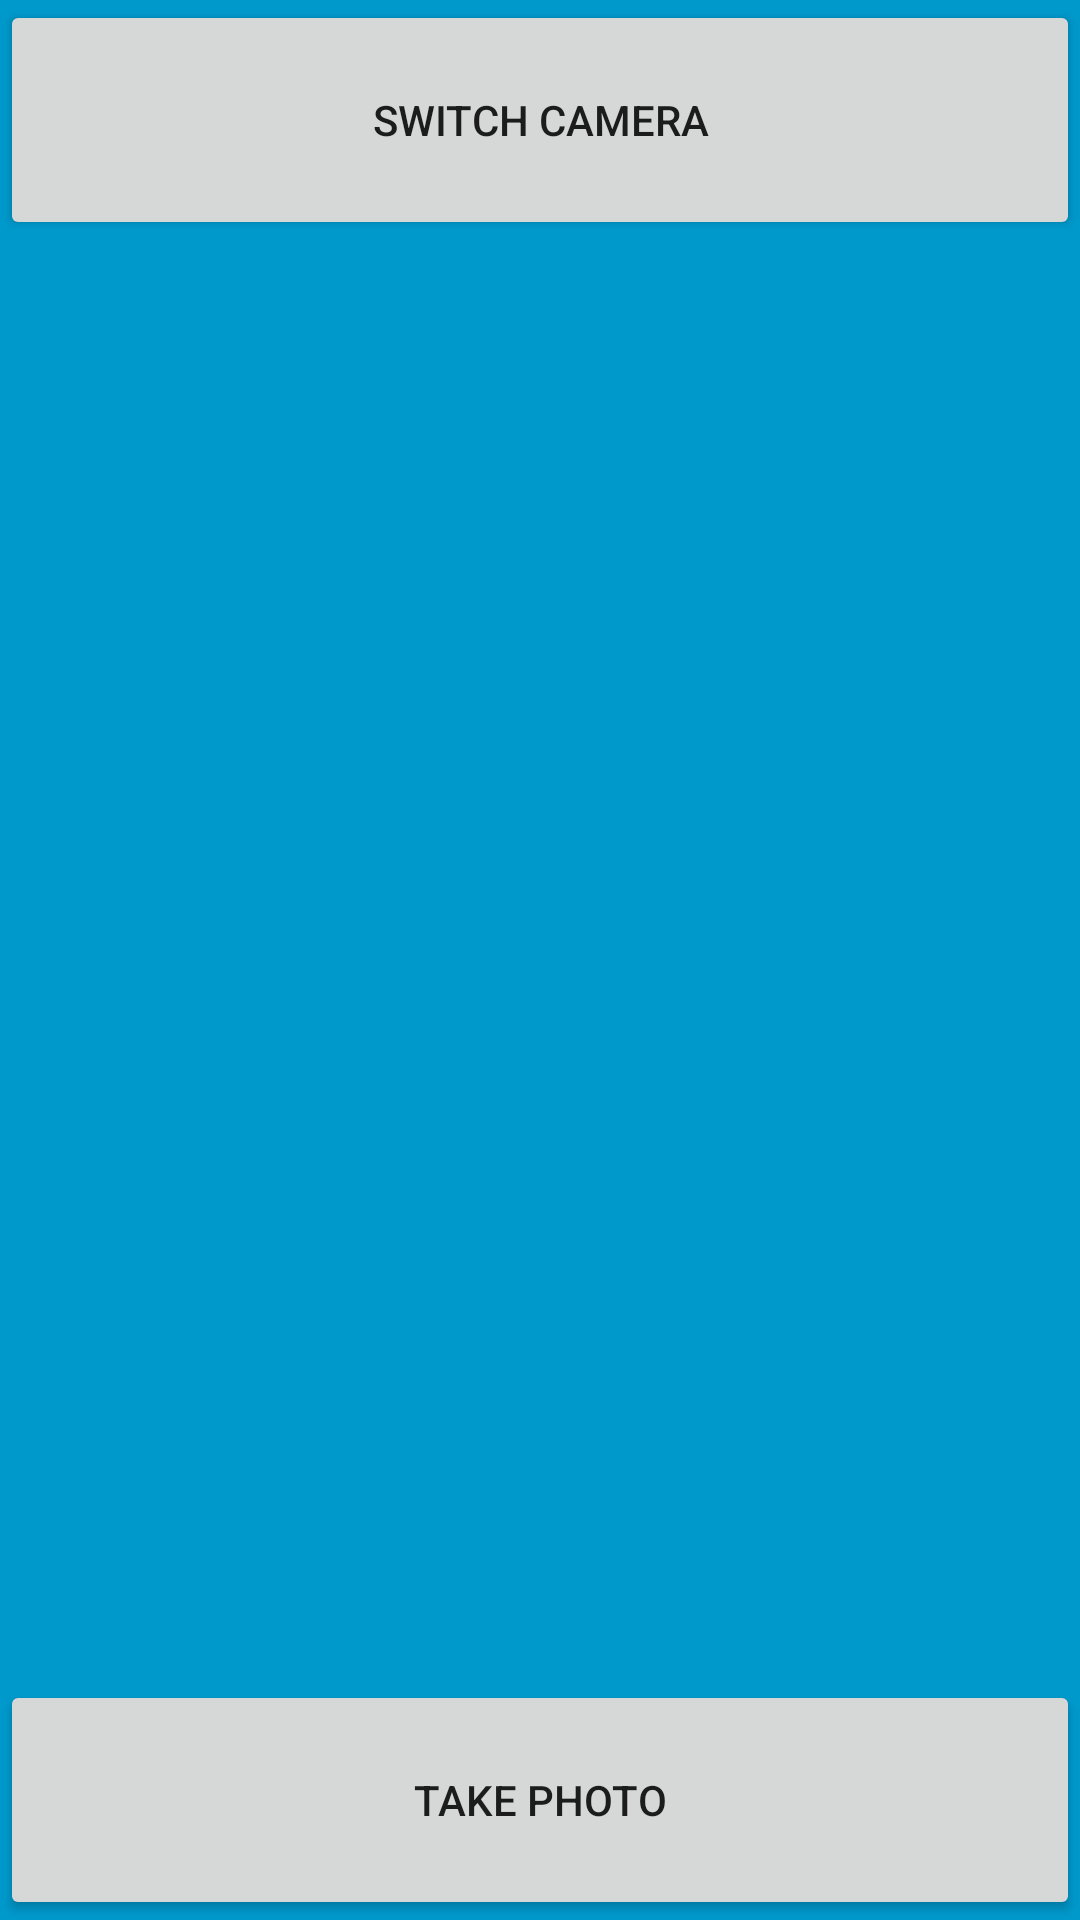

This screen was rendered from an Android layout file. Write that file and the resources it references.
<!-- AndroidManifest.xml: application theme AppTheme -->
<!-- res/layout/activity_cvcam.xml -->
<?xml version="1.0" encoding="utf-8"?>
<FrameLayout xmlns:android="http://schemas.android.com/apk/res/android"
    xmlns:tools="http://schemas.android.com/tools"
    android:layout_width="match_parent"
    android:layout_height="match_parent"
    android:background="#0099cc">

    
    <org.opencv.android.JavaCameraView
        android:id="@+id/java_camera_view"
        android:layout_width="fill_parent"
        android:layout_height="fill_parent"
        android:visibility="gone"
         />

    <TextView
        android:id="@+id/fullscreen_content"
        android:layout_width="match_parent"
        android:layout_height="match_parent"
        android:gravity="center"
        android:keepScreenOn="true"
        android:textColor="#33b5e5"
        android:textSize="50sp"
        android:textStyle="bold" />

    

    <Button
        android:id="@+id/button3"
        android:layout_width="match_parent"
        android:layout_height="80dp"
        android:text="Switch camera" />

    <FrameLayout
        android:layout_width="match_parent"
        android:layout_height="match_parent"
        android:fitsSystemWindows="true">

        <LinearLayout
            android:id="@+id/fullscreen_content_controls"
            style="?metaButtonBarStyle"
            android:layout_width="match_parent"
            android:layout_height="wrap_content"
            android:layout_gravity="bottom|center_horizontal"
            android:orientation="horizontal"
            tools:ignore="UselessParent">

            <Button
                android:id="@+id/button2"
                android:layout_width="match_parent"
                android:layout_height="80dp"
                android:text="Take photo" />
        </LinearLayout>
    </FrameLayout>

</FrameLayout>
<!-- resources referenced by this layout -->
<resources>
  <style name="AppTheme" parent="Theme.AppCompat.Light.DarkActionBar">
          
          <item name="colorPrimary">@color/colorPrimary</item>
          <item name="colorPrimaryDark">@color/colorPrimaryDark</item>
          <item name="colorAccent">@color/colorAccent</item>
      </style>
  <!-- not gathered from this repository: default colours our renderer supplied (Android Studio template values) -->
  <color name="colorPrimary">#FF6200EE</color>
  <color name="colorPrimaryDark">#FF3700B3</color>
  <color name="colorAccent">#FF03DAC5</color>
</resources>
